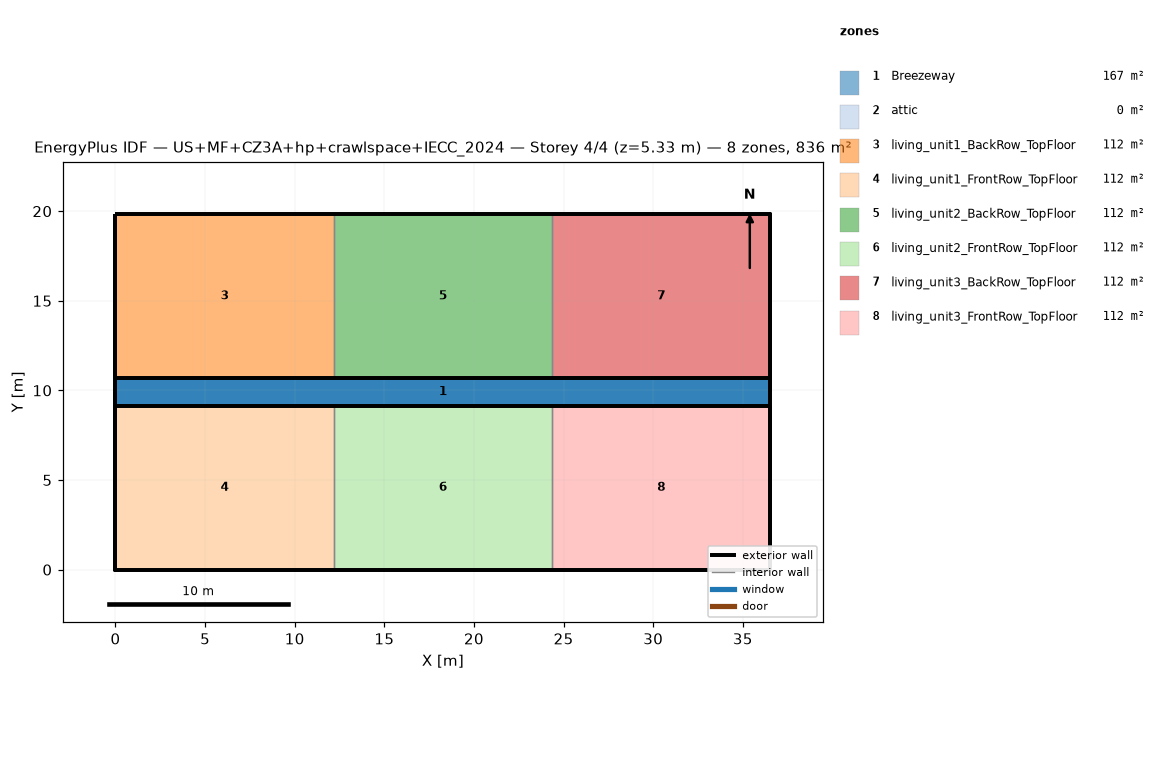
=== STOREY PLAN SPEC (per zone: floor XY polygon, exterior-wall plan segments, windows/doors) ===
zone 1: Breezeway  (167.0 m²)
  floor: (36.54, 9.16) (0.00, 9.16) (0.00, 10.68) (36.54, 10.68)
  floor: (36.54, 9.16) (0.00, 9.16) (0.00, 10.68) (36.54, 10.68)
  floor: (36.54, 9.16) (0.00, 9.16) (0.00, 10.68) (36.54, 10.68)
zone 2: attic  (0.0 m²)
  exterior wall: (36.54, 0.00) – (36.54, 19.84) – (36.54, 9.92)  [29.8 m]
  exterior wall: (0.00, 19.84) – (0.00, 0.00) – (0.00, 9.92)  [29.8 m]
zone 3: living_unit1_BackRow_TopFloor  (111.5 m²)
  floor: (12.18, 10.68) (0.00, 10.68) (0.00, 19.84) (12.18, 19.84)
  exterior wall: (12.18, 19.84) – (0.00, 19.84)  [12.2 m]
  exterior wall: (0.00, 19.84) – (0.00, 10.68)  [9.2 m]
  exterior wall: (0.00, 10.68) – (12.18, 10.68)  [12.2 m]
  interior walls: 1
zone 4: living_unit1_FrontRow_TopFloor  (111.5 m²)
  floor: (12.18, 0.00) (0.00, 0.00) (0.00, 9.16) (12.18, 9.16)
  exterior wall: (0.00, 0.00) – (12.18, 0.00)  [12.2 m]
  exterior wall: (0.00, 9.16) – (0.00, 0.00)  [9.2 m]
  exterior wall: (12.18, 9.16) – (0.00, 9.16)  [12.2 m]
  interior walls: 1
zone 5: living_unit2_BackRow_TopFloor  (111.5 m²)
  floor: (24.36, 10.68) (12.18, 10.68) (12.18, 19.84) (24.36, 19.84)
  exterior wall: (12.18, 10.68) – (24.36, 10.68)  [12.2 m]
  exterior wall: (24.36, 19.84) – (12.18, 19.84)  [12.2 m]
  interior walls: 2
zone 6: living_unit2_FrontRow_TopFloor  (111.5 m²)
  floor: (24.36, 0.00) (12.18, 0.00) (12.18, 9.16) (24.36, 9.16)
  exterior wall: (12.18, 0.00) – (24.36, 0.00)  [12.2 m]
  exterior wall: (24.36, 9.16) – (12.18, 9.16)  [12.2 m]
  interior walls: 2
zone 7: living_unit3_BackRow_TopFloor  (111.5 m²)
  floor: (36.54, 10.68) (24.36, 10.68) (24.36, 19.84) (36.54, 19.84)
  exterior wall: (36.54, 10.68) – (36.54, 19.84)  [9.2 m]
  exterior wall: (36.54, 19.84) – (24.36, 19.84)  [12.2 m]
  exterior wall: (24.36, 10.68) – (36.54, 10.68)  [12.2 m]
  interior walls: 1
zone 8: living_unit3_FrontRow_TopFloor  (111.5 m²)
  floor: (36.54, 0.00) (24.36, 0.00) (24.36, 9.16) (36.54, 9.16)
  exterior wall: (24.36, 0.00) – (36.54, 0.00)  [12.2 m]
  exterior wall: (36.54, 0.00) – (36.54, 9.16)  [9.2 m]
  exterior wall: (36.54, 9.16) – (24.36, 9.16)  [12.2 m]
  interior walls: 1

=== DERIVED (storey summary) ===
Building: US+MF+CZ3A+hp+crawlspace+IECC_2024
Storey: 4 of 4  (floor level z = 5.33 m)
Storey gross floor area: 836.2 m²
Zones on this storey: 8
  - Breezeway: floor 167.0 m²
  - attic: floor 0.0 m²; exterior wall 59.5 m (81.9 m²); WWR 0.0%
  - living_unit1_BackRow_TopFloor: floor 111.5 m²; exterior wall 33.5 m (86.9 m²); WWR 0.0%
  - living_unit1_FrontRow_TopFloor: floor 111.5 m²; exterior wall 33.5 m (86.9 m²); WWR 0.0%
  - living_unit2_BackRow_TopFloor: floor 111.5 m²; exterior wall 24.4 m (63.1 m²); WWR 0.0%
  - living_unit2_FrontRow_TopFloor: floor 111.5 m²; exterior wall 24.4 m (63.1 m²); WWR 0.0%
  - living_unit3_BackRow_TopFloor: floor 111.5 m²; exterior wall 33.5 m (86.9 m²); WWR 0.0%
  - living_unit3_FrontRow_TopFloor: floor 111.5 m²; exterior wall 33.5 m (86.9 m²); WWR 0.0%
Zone adjacency (shared interzone walls):
  - living_unit1_BackRow_TopFloor ↔ living_unit2_BackRow_TopFloor
  - living_unit1_FrontRow_TopFloor ↔ living_unit2_FrontRow_TopFloor
  - living_unit2_BackRow_TopFloor ↔ living_unit3_BackRow_TopFloor
  - living_unit2_FrontRow_TopFloor ↔ living_unit3_FrontRow_TopFloor